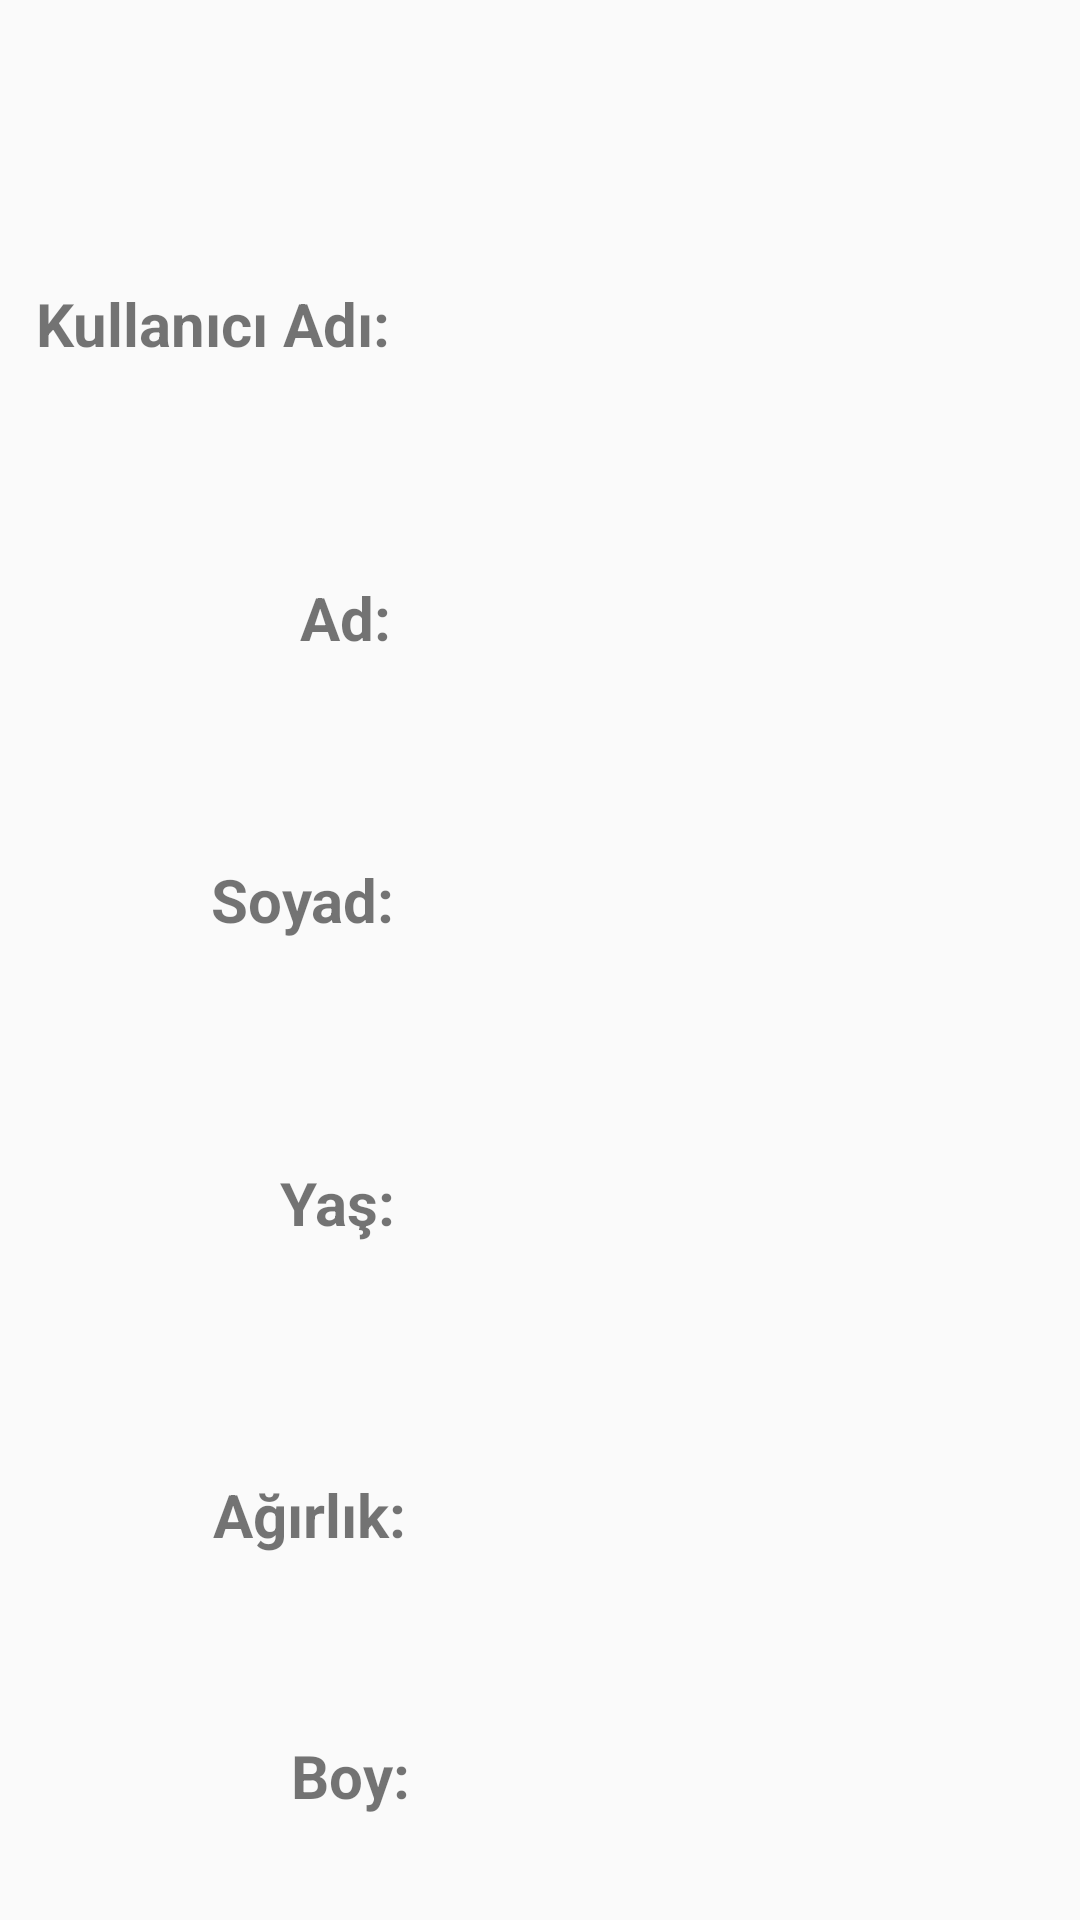

Produce the Android XML layout that renders to this screen, including the resource entries it uses.
<!-- AndroidManifest.xml: application theme Theme.FitnessAppProject -->
<!-- res/layout/fragment_profile.xml -->
<?xml version="1.0" encoding="utf-8"?>
<RelativeLayout xmlns:android="http://schemas.android.com/apk/res/android"
    xmlns:tools="http://schemas.android.com/tools"
    android:layout_width="match_parent"
    android:layout_height="match_parent"
    tools:context=".FragmentProfile">

    
    <TextView
        android:id="@+id/profileemail"
        android:layout_width="wrap_content"
        android:layout_height="50dp"
        android:layout_alignParentLeft="true"
        android:layout_alignParentTop="true"
        android:layout_marginLeft="150dp"
        android:gravity="center"
        android:textSize="18sp"
        android:layout_marginTop="84dp" />

    <TextView
        android:id="@+id/profileisim"
        android:textSize="18sp"
        android:layout_width="wrap_content"
        android:layout_height="50dp"
        android:gravity="center"
        android:layout_alignParentLeft="true"
        android:layout_alignParentTop="true"
        android:layout_marginLeft="150dp"
        android:layout_marginTop="181dp" />

    <TextView
        android:id="@+id/profilesoyisim"
        android:textSize="18sp"
        android:layout_width="wrap_content"
        android:layout_height="50dp"
        android:layout_alignParentLeft="true"
        android:layout_alignParentTop="true"
        android:gravity="center"
        android:layout_marginLeft="150dp"
        android:layout_marginTop="276dp" />

    <TextView
        android:id="@+id/profileyas"
        android:textSize="18sp"
        android:layout_width="wrap_content"
        android:layout_height="50dp"
        android:layout_alignParentLeft="true"
        android:layout_alignParentTop="true"
        android:layout_marginLeft="150dp"
        android:gravity="center"
        android:layout_marginTop="376dp" />

    <TextView
        android:id="@+id/profileagırlık"
        android:textSize="18sp"
        android:layout_width="wrap_content"
        android:layout_height="50dp"
        android:layout_alignParentLeft="true"
        android:layout_alignParentTop="true"
        android:layout_marginLeft="150dp"
        android:gravity="center"
        android:layout_marginTop="480dp" />

    <TextView
        android:id="@+id/profileboy"
        android:textSize="18sp"
        android:layout_width="wrap_content"
        android:layout_height="50dp"
        android:layout_alignParentLeft="true"
        android:layout_alignParentTop="true"
        android:layout_marginLeft="150dp"
        android:gravity="center"
        android:layout_marginTop="565dp" />

    <TextView
        android:layout_width="wrap_content"
        android:layout_height="50dp"
        android:layout_alignParentLeft="true"
        android:layout_alignParentTop="true"
        android:layout_marginLeft="12dp"
        android:layout_marginTop="83dp"
        android:textStyle="bold"
        android:text="Kullanıcı Adı:"
        android:gravity="center"
        android:textSize="20sp" />


    <TextView
        android:layout_width="wrap_content"
        android:layout_height="50dp"
        android:textStyle="bold"
        android:layout_alignParentLeft="true"
        android:layout_alignParentTop="true"
        android:layout_marginLeft="100dp"
        android:layout_marginTop="181dp"
        android:gravity="center"
        android:text="Ad:"
        android:textSize="20sp" />

    <TextView
        android:layout_width="wrap_content"
        android:layout_height="50dp"
        android:textStyle="bold"
        android:layout_alignParentLeft="true"
        android:layout_alignParentTop="true"
        android:layout_marginLeft="70dp"
        android:layout_marginTop="275dp"
        android:gravity="center"
        android:text="Soyad:"
        android:textSize="20sp" />

    <TextView
        android:layout_width="wrap_content"
        android:layout_height="50dp"
        android:textStyle="bold"
        android:layout_alignParentLeft="true"
        android:layout_alignParentTop="true"
        android:layout_marginLeft="93dp"
        android:layout_marginTop="376dp"
        android:gravity="center"
        android:text="Yaş:"
        android:textSize="20sp" />

    <TextView
        android:layout_width="wrap_content"
        android:layout_height="50dp"
        android:textStyle="bold"
        android:layout_alignParentLeft="true"
        android:layout_alignParentTop="true"
        android:layout_marginLeft="71dp"
        android:layout_marginTop="480dp"
        android:gravity="center"
        android:text="Ağırlık:"
        android:textSize="20sp" />

    <TextView
        android:layout_width="wrap_content"
        android:layout_height="50dp"
        android:textStyle="bold"
        android:layout_alignParentLeft="true"
        android:layout_alignParentTop="true"
        android:layout_marginLeft="97dp"
        android:layout_marginTop="567dp"
        android:gravity="center"
        android:text="Boy:"
        android:textSize="20sp" />


</RelativeLayout>
<!-- resources referenced by this layout -->
<resources>
  <style name="Theme.FitnessAppProject" parent="Theme.AppCompat.DayNight.NoActionBar">
          
          <item name="colorPrimary">@color/purple_500</item>
          <item name="colorPrimaryVariant">@color/purple_700</item>
          <item name="colorOnPrimary">@color/white</item>
          
          <item name="colorSecondary">@color/teal_200</item>
          <item name="colorSecondaryVariant">@color/teal_700</item>
          <item name="colorOnSecondary">@color/black</item>
          
          <item name="android:statusBarColor">?attr/colorPrimaryVariant</item>
          
      </style>
  <!-- not gathered from this repository: default colours our renderer supplied (Android Studio template values) -->
  <color name="purple_500">#FF6200EE</color>
  <color name="purple_700">#FF3700B3</color>
  <color name="teal_200">#FF03DAC5</color>
  <color name="teal_700">#FF018786</color>
  <color name="black">#FF000000</color>
  <color name="white">#FFFFFFFF</color>
</resources>
